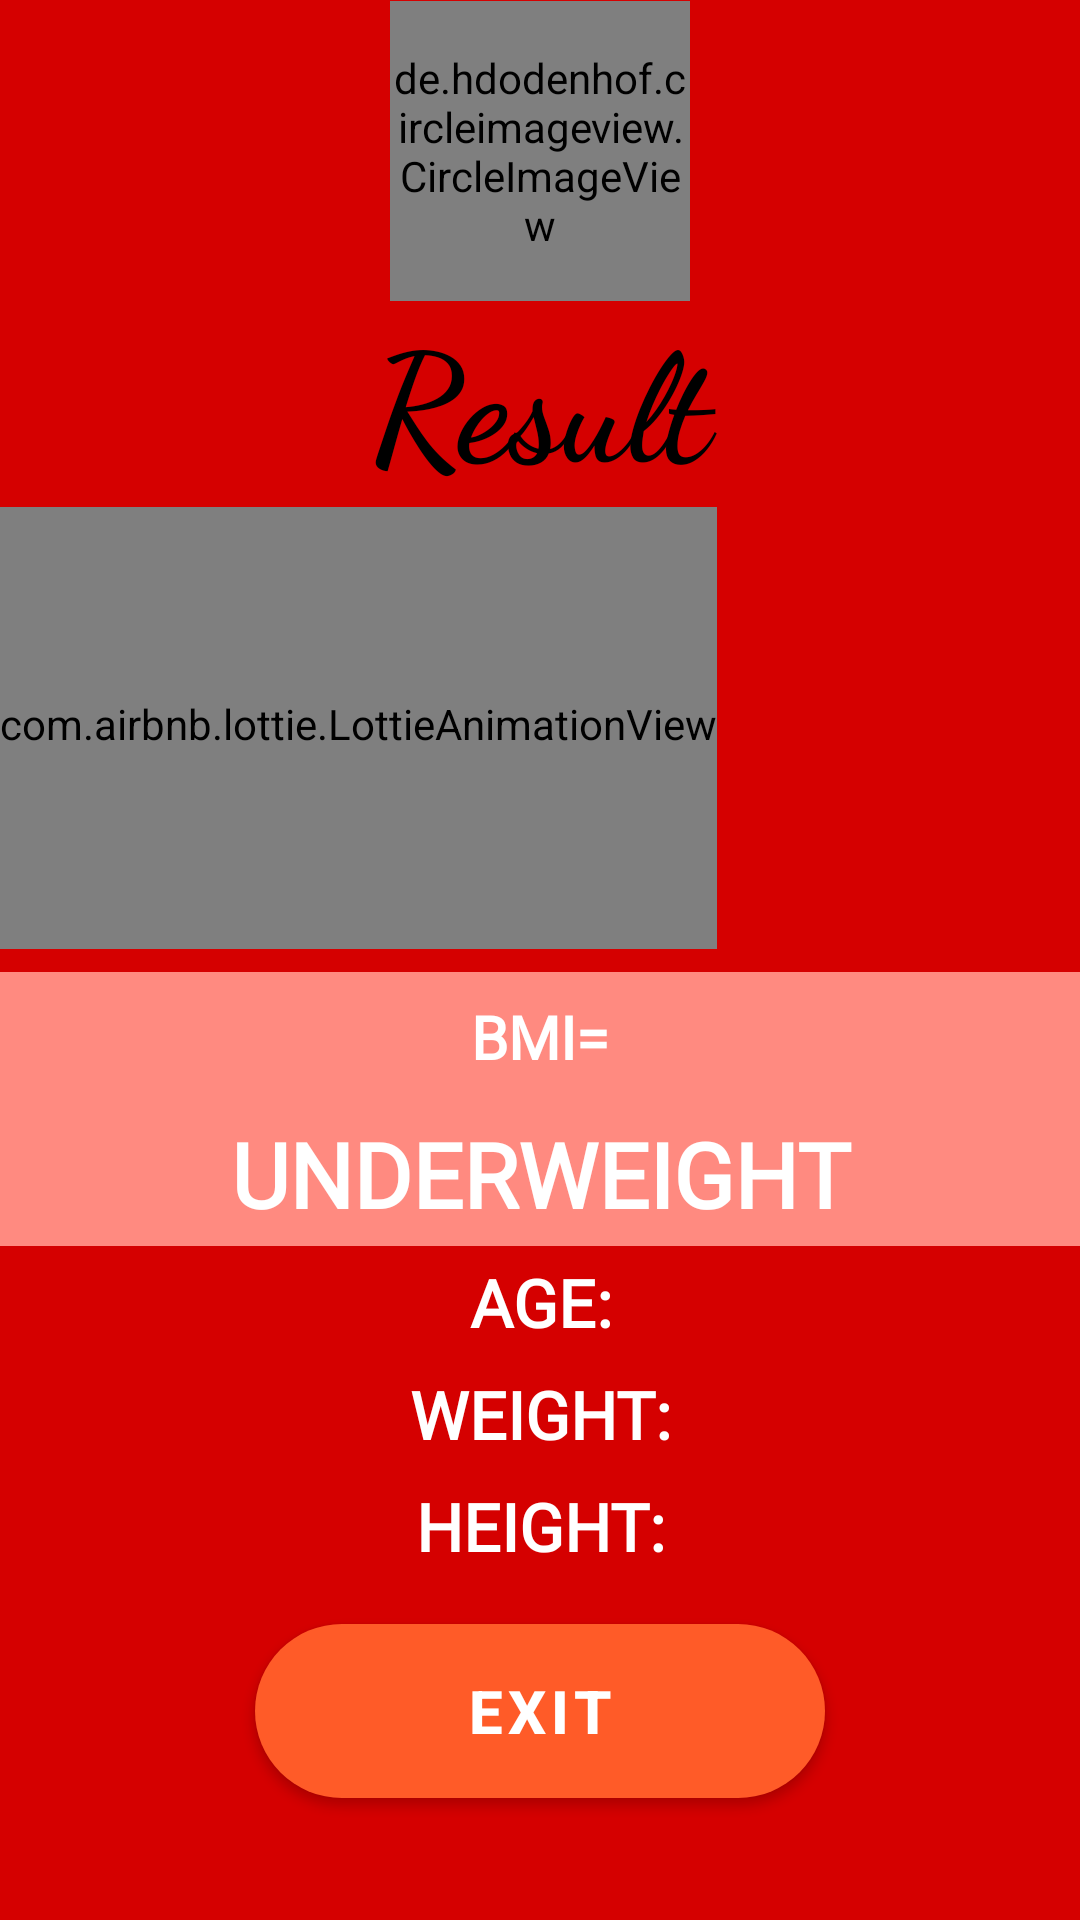

Write the Android layout XML for this screen, with the resource values it uses.
<!-- AndroidManifest.xml: application theme Theme.CountmyCrunch -->
<!-- res/layout/bmi_results.xml -->
<?xml version="1.0" encoding="utf-8"?>
<ScrollView xmlns:android="http://schemas.android.com/apk/res/android"
    xmlns:app="http://schemas.android.com/apk/res-auto"
    android:layout_width="fill_parent"
    android:layout_height="fill_parent"
    android:background="#D50000"
    >

        <LinearLayout
            android:layout_width="fill_parent"
            android:layout_height="wrap_content"
            android:layout_marginTop="-5dp"
            android:scrollbars="vertical"
            android:scrollbarAlwaysDrawVerticalTrack="true"
            android:orientation="vertical">

            <de.hdodenhof.circleimageview.CircleImageView
                android:layout_width="100dp"
                android:layout_height="100dp"
                android:layout_marginTop="5dp"
                android:src="@drawable/scales"
                android:layout_marginBottom="-10dp"
                android:layout_gravity="center"
                app:civ_border_width="3dp"
                app:civ_border_color="#FF000000"
                ></de.hdodenhof.circleimageview.CircleImageView>

            <TextView
                android:layout_width="fill_parent"
                android:layout_height="wrap_content"
                android:text="Result"
                android:layout_marginTop="5dp"
                android:textColor="#000"
                android:fontFamily="cursive"
                android:textStyle="bold"
                android:textSize="50sp"
                android:padding="2dp"
                android:textAlignment="center">

            </TextView>

            <LinearLayout
                android:layout_width="match_parent"
                android:layout_height="wrap_content">

                <com.airbnb.lottie.LottieAnimationView
                    android:id="@+id/result_anim"
                    android:layout_width="wrap_content"
                    android:layout_height="150dp"
                    android:scaleType="centerInside"
                    android:layout_gravity="center"
                    app:lottie_rawRes="@raw/gainweight"
                    app:lottie_loop="true"
                    app:lottie_autoPlay="true"
                    android:layout_marginBottom="5dp"
                    >

                </com.airbnb.lottie.LottieAnimationView>

            </LinearLayout>



            <LinearLayout
                android:layout_width="match_parent"
                android:layout_height="wrap_content"
                android:background="#FF8A80"
                android:orientation="vertical">


                <TextView
                    android:id="@+id/BMICalculate"
                    android:layout_margin="8dp"
                    android:fontFamily="@font/googlesans_regular"
                    android:layout_width="match_parent"
                    android:layout_height="wrap_content"
                    android:layout_gravity="center"
                    android:textAlignment="center"
                    android:textSize="20sp"
                    android:text="@string/bmi"
                    android:textColor="#FFFFFF"
                    android:textStyle="bold">

                </TextView>

                <TextView
                    android:id="@+id/BMIStatus"
                    android:layout_margin="4dp"
                    android:layout_width="match_parent"
                    android:layout_height="wrap_content"
                    android:layout_gravity="center"
                    android:textAlignment="center"
                    android:textSize="30sp"
                    android:fontFamily="@font/googlesans_medium"
                    android:text="Underweight"
                    android:textAllCaps="true"
                    android:textColor="#FFFFFF"
                    android:textStyle="bold">

                </TextView>

            </LinearLayout>



            <TextView
                android:id="@+id/BMIAge"
                android:layout_margin="4dp"
                android:fontFamily="@font/googlesans_bold"
                android:layout_width="match_parent"
                android:layout_height="wrap_content"
                android:layout_gravity="center"
                android:textAlignment="center"
                android:textSize="22sp"
                android:text="@string/age"
                android:textAllCaps="true"
                android:textColor="#FFFFFF"
                android:textStyle="bold">

            </TextView>

            <TextView
                android:id="@+id/BMIWeight"
                android:layout_margin="4dp"
                android:fontFamily="@font/googlesans_bold"
                android:layout_width="match_parent"
                android:layout_height="wrap_content"
                android:layout_gravity="center"
                android:textAlignment="center"
                android:textSize="22sp"
                android:text="@string/weight"
                android:textAllCaps="true"
                android:textColor="#FFFFFF"
                android:textStyle="bold">

            </TextView>

            <TextView
                android:id="@+id/BMIHeight"
                android:layout_margin="4dp"
                android:fontFamily="@font/googlesans_bold"
                android:layout_width="match_parent"
                android:layout_height="wrap_content"
                android:layout_gravity="center"
                android:textAlignment="center"
                android:textSize="22sp"
                android:text="@string/height"
                android:textAllCaps="true"
                android:textColor="#FFFFFF"
                android:textStyle="bold">

            </TextView>



            <LinearLayout
                android:layout_width="match_parent"
                android:layout_height="wrap_content"
                android:layout_margin="6dp"
                android:orientation="vertical">

                <com.google.android.material.button.MaterialButton
                    android:id="@+id/OK_btn"
                    android:layout_width="190dp"
                    app:elevation="20dp"
                    android:layout_margin="2dp"
                    android:layout_height="70dp"
                    android:textAlignment="center"
                    android:layout_gravity="center"
                    app:backgroundTint="#FF5B28"
                    android:textStyle="bold"
                    app:icon="@drawable/ic_baseline_done_4"
                    android:text="Exit"
                    app:iconGravity="textStart"
                    android:textSize="20sp"
                    app:cornerRadius="80dp">

                </com.google.android.material.button.MaterialButton>

            </LinearLayout>



        </LinearLayout>

</ScrollView>
<!-- resources referenced by this layout -->
<resources>
  <!-- drawable scales: png bitmap (drawable, 34596 bytes) -->
  <string name="age">Age:</string>
  <string name="bmi">BMI=</string>
  <string name="height">HEIGHT:</string>
  <string name="weight">Weight:</string>
  <style name="Theme.CountmyCrunch" parent="Theme.MaterialComponents.DayNight.NoActionBar">
          
          <item name="colorPrimary">@color/purple_500</item>
          <item name="colorPrimaryVariant">@color/Brown_StatusBar_700</item>
          <item name="colorOnPrimary">@color/white</item>
          
          <item name="colorSecondary">@color/teal_200</item>
          <item name="colorSecondaryVariant">@color/teal_700</item>
          <item name="colorOnSecondary">@color/black</item>
          
          <item name="android:statusBarColor" tools:targetApi="l">?attr/colorPrimaryVariant</item>
          
      </style>
  <color name="purple_500">#9E617B</color>
  <color name="Brown_StatusBar_700">#2f3640</color>
  <color name="white">#FFFFFFFF</color>
  <color name="teal_200">#FF03DAC5</color>
  <color name="teal_700">#FF018786</color>
  <color name="black">#FF000000</color>
</resources>
